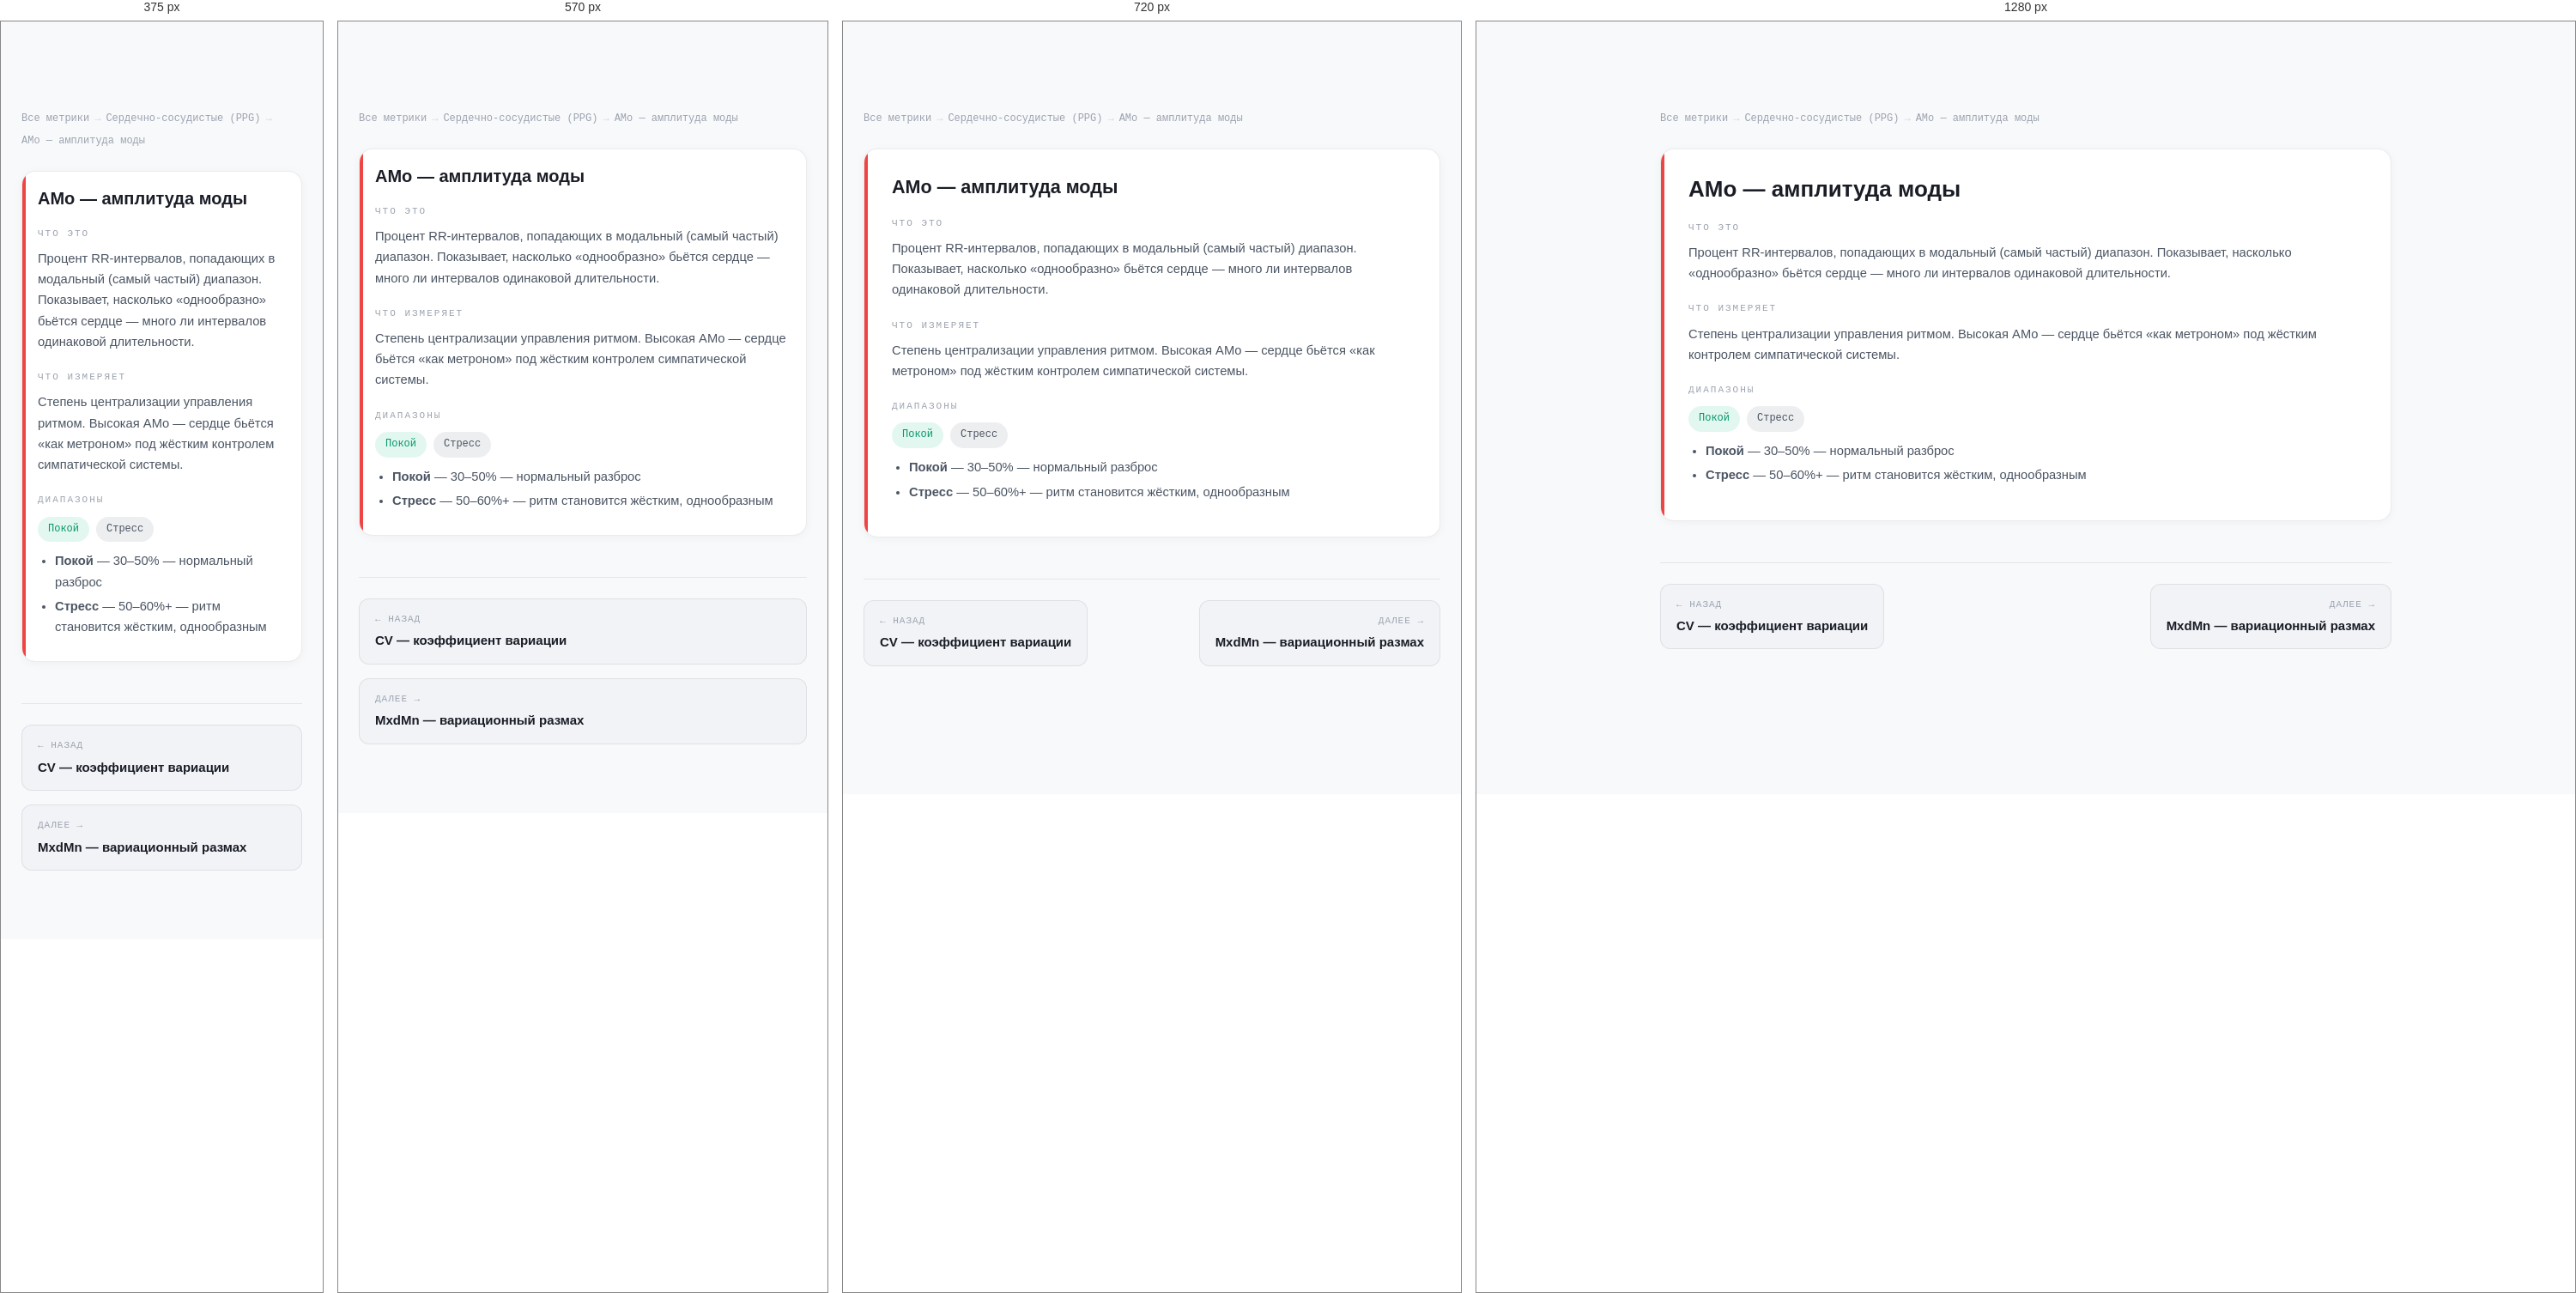
Rendered at 375 px, 570 px, 720 px and 1280 px, left to right.

<!-- file: amo.html -->
<!DOCTYPE html>
<html lang="ru">
<head>
<meta charset="UTF-8">
<meta name="viewport" content="width=device-width, initial-scale=1.0">
<title>AMo — амплитуда моды — Сердечно-сосудистые (PPG) — ONTO NOTHING</title>
<link rel="preconnect" href="https://fonts.googleapis.com">
<link rel="preconnect" href="https://fonts.gstatic.com" crossorigin>
<link href="https://fonts.googleapis.com/css2?family=Syne:wght@700;800&family=DM+Sans:wght@300;400;500&family=DM+Mono:wght@400;500&display=swap" rel="stylesheet">
<link rel="stylesheet" href="../../../css/nav.css">
<link rel="stylesheet" href="../metrics.css">
</head>
<body>

<div class="content">
<div class="breadcrumbs">
<a href="../index.html">Все метрики</a>
<span class="sep">→</span>
<a href="../ppg.html">Сердечно-сосудистые (PPG)</a>
<span class="sep">→</span>
<span>AMo — амплитуда моды</span>
</div>

<div class="metric c-ppg">
<h3 class="metric-name">AMo — амплитуда моды</h3>

<div class="msub"><div class="msub-label">ЧТО ЭТО</div><p>Процент RR-интервалов, попадающих в модальный (самый частый) диапазон. Показывает, насколько «однообразно» бьётся сердце — много ли интервалов одинаковой длительности.</p></div><div class="msub"><div class="msub-label">ЧТО ИЗМЕРЯЕТ</div><p>Степень централизации управления ритмом. Высокая AMo — сердце бьётся «как метроном» под жёстким контролем симпатической системы.</p></div><div class="msub"><div class="msub-label">ДИАПАЗОНЫ</div><div class="ranges"><span class="badge green">Покой</span> <span class="badge gray">Стресс</span> </div><ul><li><strong>Покой</strong> — 30–50% — нормальный разброс</li>
<li><strong>Стресс</strong> — 50–60%+ — ритм становится жёстким, однообразным</li>
</ul></div>
</div>

<div class="metric-nav">
<a href="./cv.html">
<span class="nav-dir">← Назад</span>
<span class="nav-name">CV — коэффициент вариации</span>
</a>
<a href="./mxdmn.html" class="next">
<span class="nav-dir">Далее →</span>
<span class="nav-name">MxdMn — вариационный размах</span>
</a>
</div>
</div>

<script src="../../../components/nav.js"></script>
<script src="../../../components/footer.js"></script>
</body>
</html>

/* @media block from nav.css */
@media (max-width: 900px) {
  .nav-links { display: none; }
  .nav-burger { display: flex; }

  .nav-links.open {
    display: flex;
    flex-direction: column;
    align-items: flex-start;
    position: absolute;
    top: 64px;
    left: 0;
    right: 0;
    background: rgba(236,238,242,0.97);
    backdrop-filter: blur(16px);
    padding: 16px 24px 24px;
    gap: 4px;
    border-bottom: 1px solid rgba(0,0,0,0.08);
  }
  .nav-links.open a { width: 100%; font-size: 1rem; padding: 10px 12px; }
  .nav-cta { margin-left: 0 !important; }
}

/* @media block from nav.css */
@media (max-width: 800px) {
  .footer-inner { grid-template-columns: 1fr 1fr; }
  .footer-col--brand { grid-column: 1 / -1; }
}

/* @media block from nav.css */
@media (max-width: 500px) {
  .footer-inner { grid-template-columns: 1fr; }
}

/* @media block from metrics.css */
@media(max-width:640px){
  .metric{padding:20px 18px}
  .hub-grid{grid-template-columns:1fr}
  .metrics-grid{grid-template-columns:1fr}
  .metric-nav{flex-direction:column}
  .metric-nav a{max-width:100%}
  .metric-nav .next{text-align:left;margin-left:0}
}